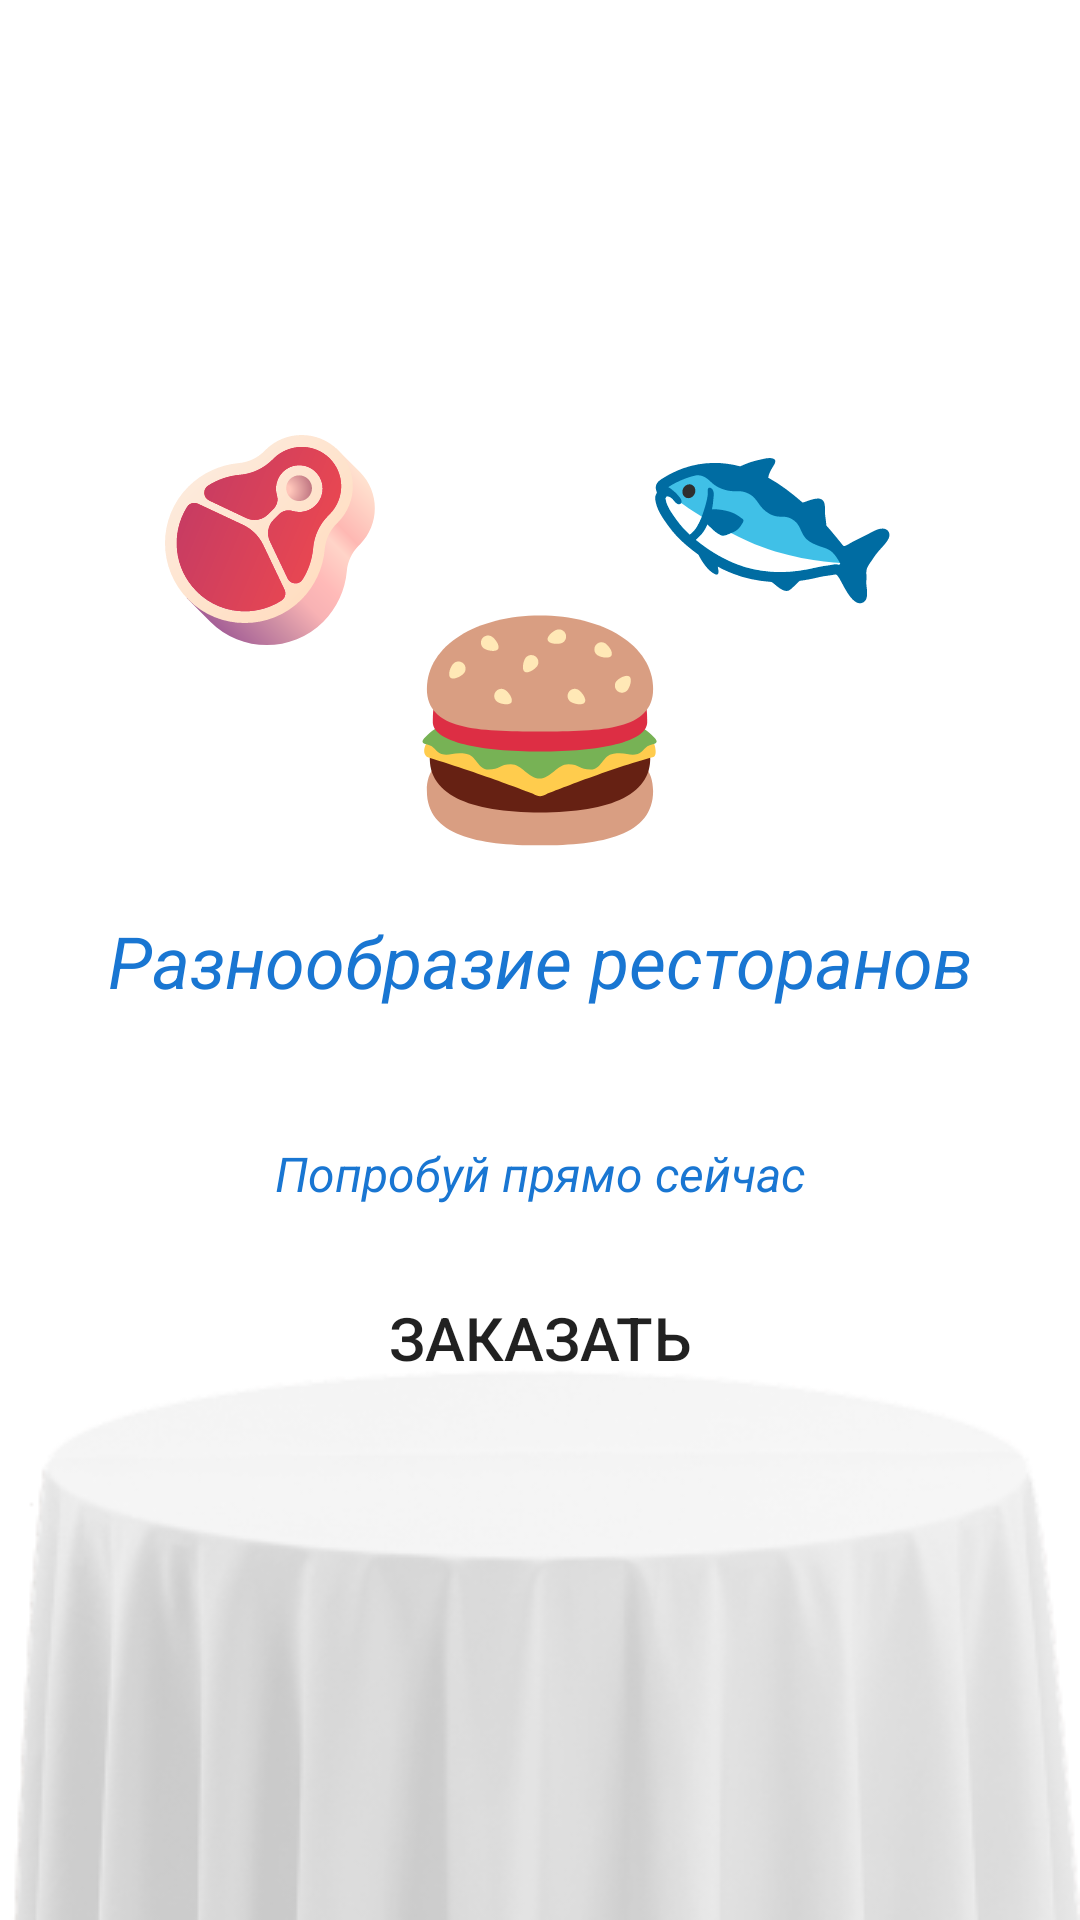

Reconstruct the res/layout file that produces this screen, plus the resources it refers to.
<!-- AndroidManifest.xml: application theme Theme.MYapp_2 -->
<!-- res/layout/fragment_onboarding3.xml -->
<?xml version="1.0" encoding="utf-8"?>
<androidx.constraintlayout.widget.ConstraintLayout xmlns:android="http://schemas.android.com/apk/res/android"
    xmlns:app="http://schemas.android.com/apk/res-auto"
    xmlns:tools="http://schemas.android.com/tools"
    android:layout_width="match_parent"
    android:layout_height="match_parent"
    tools:context=".UI.view.fragments.onbooarding.OnBoardingFragment3">

    

    <ImageView
        android:id="@+id/imageView12"
        android:layout_width="0dp"
        android:layout_height="wrap_content"
        android:src="@drawable/banket"
        app:layout_constraintBottom_toBottomOf="parent"
        app:layout_constraintEnd_toEndOf="parent"
        app:layout_constraintHorizontal_bias="0.392"
        app:layout_constraintStart_toStartOf="parent" />

    <TextView
        android:id="@+id/textView5"
        android:layout_width="wrap_content"
        android:layout_height="wrap_content"
        android:text="Разнообразие ресторанов"
        android:textColor="@color/colorPrimary"
        android:textSize="24sp"
        android:textStyle="italic"
        app:layout_constraintBottom_toBottomOf="parent"
        app:layout_constraintEnd_toEndOf="parent"
        app:layout_constraintHorizontal_bias="0.5"
        app:layout_constraintStart_toStartOf="parent"
        app:layout_constraintTop_toTopOf="parent"
        app:layout_constraintVertical_bias="0.5" />

    <Button
        android:id="@+id/button"
        android:layout_width="wrap_content"
        android:layout_height="wrap_content"
        android:layout_marginBottom="170dp"
        android:background="@drawable/button10"
        android:paddingLeft="20dp"
        android:paddingTop="7dp"
        android:paddingRight="20dp"
        android:paddingBottom="7dp"
        android:text="Заказать"
        android:textSize="20sp"
        app:layout_constraintBottom_toBottomOf="parent"
        app:layout_constraintEnd_toEndOf="parent"
        app:layout_constraintStart_toStartOf="parent" />

    <TextView
        android:id="@+id/textView12"
        android:layout_width="wrap_content"
        android:layout_height="wrap_content"
        android:layout_marginBottom="20dp"
        android:text="Попробуй прямо сейчас"
        android:textColor="@color/colorPrimary"
        android:textSize="16sp"
        android:textStyle="italic"
        app:layout_constraintBottom_toTopOf="@+id/button"
        app:layout_constraintEnd_toEndOf="parent"
        app:layout_constraintStart_toStartOf="parent" />

    <ImageView
        android:id="@+id/imageView9"
        android:layout_width="wrap_content"
        android:layout_height="wrap_content"
        android:layout_marginBottom="20dp"
        android:src="@drawable/twemoji_hamburger"
        app:layout_constraintBottom_toTopOf="@+id/textView5"
        app:layout_constraintEnd_toEndOf="parent"
        app:layout_constraintStart_toStartOf="parent" />

    <ImageView
        android:id="@+id/imageView10"
        android:layout_width="wrap_content"
        android:layout_height="wrap_content"
        android:layout_marginStart="50dp"
        android:layout_marginTop="140dp"
        android:src="@drawable/fluent_emoji_cut_of_meat"
        app:layout_constraintStart_toStartOf="parent"
        app:layout_constraintTop_toTopOf="parent" />

    <ImageView
        android:id="@+id/imageView11"
        android:layout_width="wrap_content"
        android:layout_height="wrap_content"
        android:layout_marginTop="122dp"
        android:layout_marginEnd="50dp"
        android:src="@drawable/noto_v1_fish"
        app:layout_constraintEnd_toEndOf="parent"
        app:layout_constraintTop_toTopOf="parent" />

</androidx.constraintlayout.widget.ConstraintLayout>
<!-- resources referenced by this layout -->
<resources>
  <color name="colorPrimary">#1976D2</color>
  <!-- drawable banket: png bitmap (drawable, 23573 bytes) -->
  <!-- drawable fluent_emoji_cut_of_meat: vector/xml drawable (drawable, 7004 chars, omitted) -->
  <!-- drawable noto_v1_fish: vector/xml drawable (drawable, 6821 chars, omitted) -->
  <!-- drawable twemoji_hamburger: vector/xml drawable (drawable, 5113 chars, omitted) -->
  <style name="Theme.MYapp_2" parent="Theme.MaterialComponents.DayNight.DarkActionBar">
          
          <item name="colorPrimary">@color/purple_500</item>
          <item name="colorPrimaryVariant">@color/purple_700</item>
          <item name="colorOnPrimary">@color/white</item>
          
          <item name="colorSecondary">@color/teal_200</item>
          <item name="colorSecondaryVariant">@color/teal_700</item>
          <item name="colorOnSecondary">@color/black</item>
          
          <item name="android:statusBarColor">?attr/colorPrimaryVariant</item>
          
      </style>
  <color name="purple_500">#FF6200EE</color>
  <color name="purple_700">#FF3700B3</color>
  <color name="white">#FFFFFFFF</color>
  <color name="teal_200">#FF03DAC5</color>
  <color name="teal_700">#FF018786</color>
  <color name="black">#FF000000</color>
</resources>
